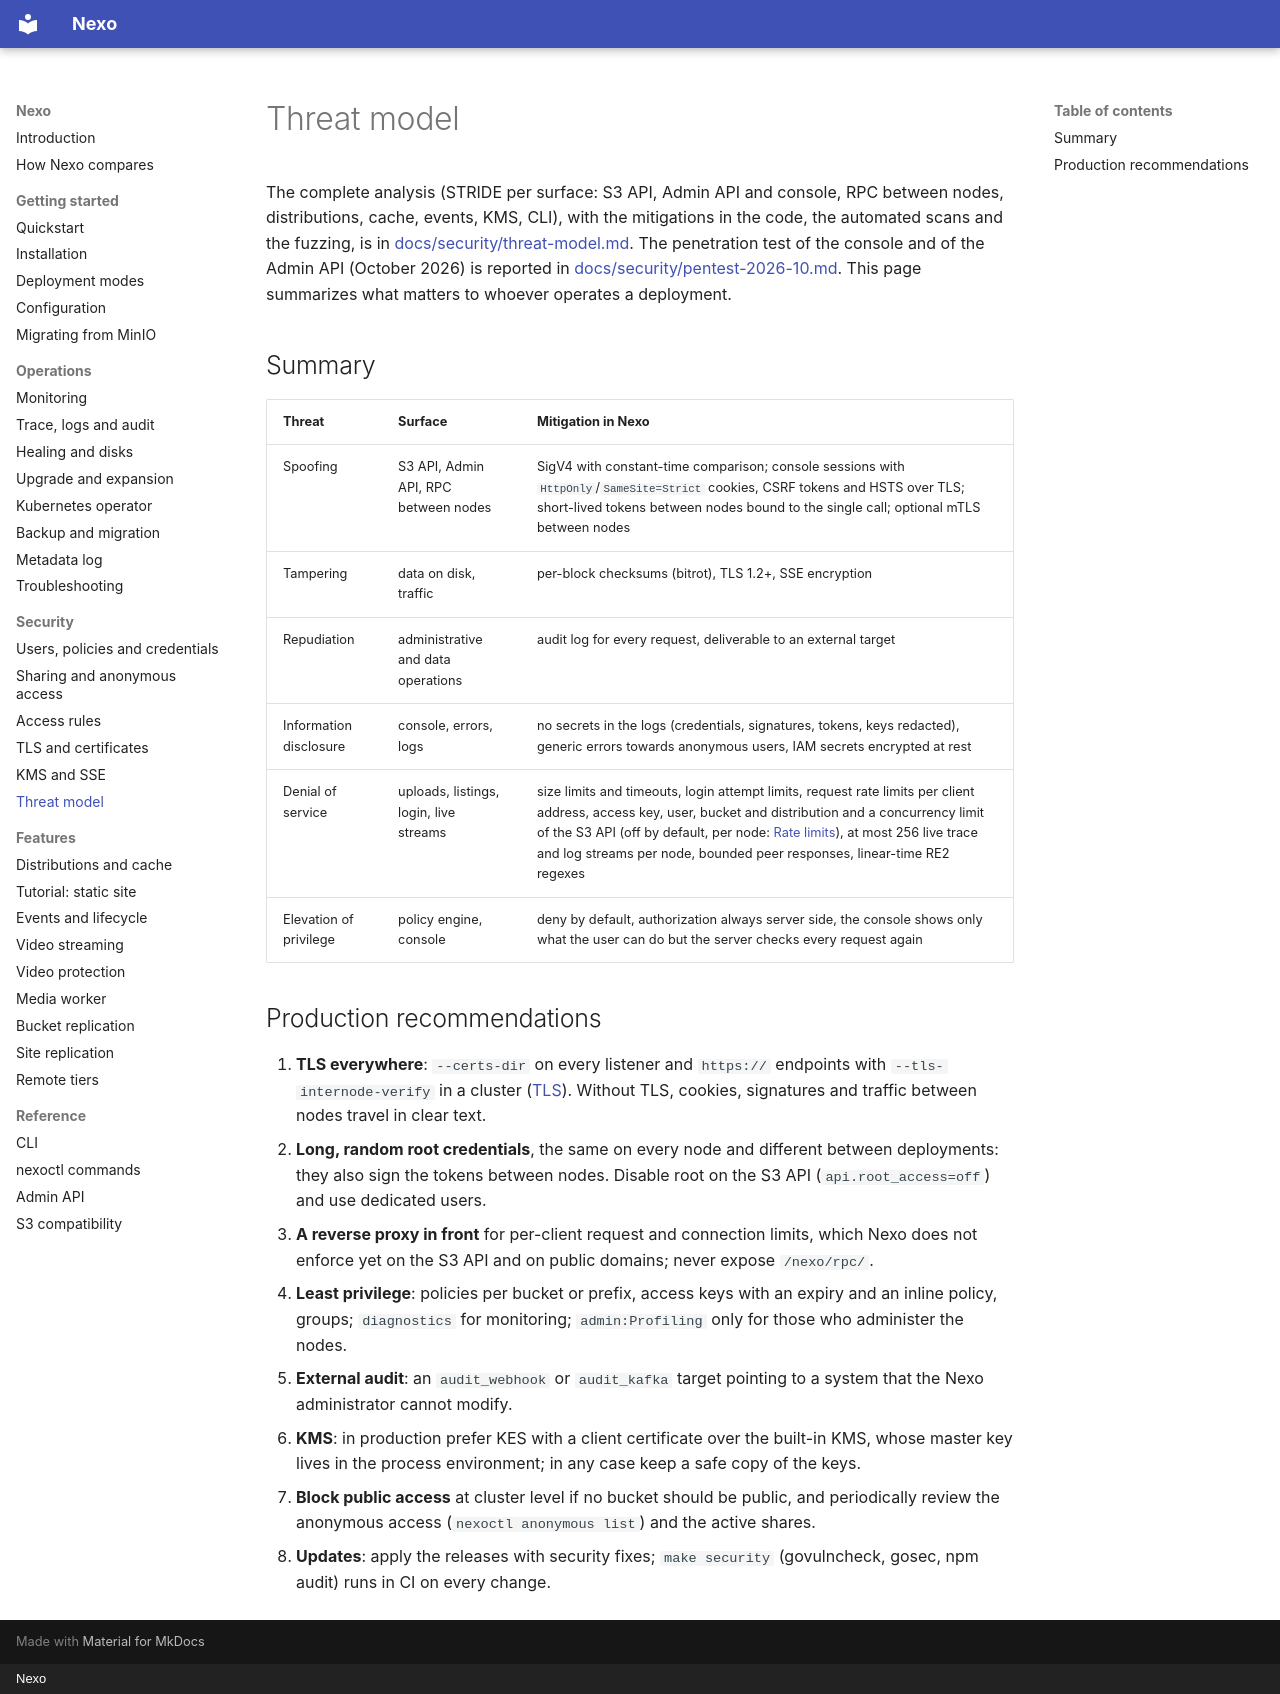

repository: R3n3r0/Nexo · page: security/threat-model/index.html · generator: mkdocs · copyright: Nexo

# Threat model

The complete analysis (STRIDE per surface: S3 API, Admin API and console, RPC between nodes, distributions,
cache, events, KMS, CLI), with the mitigations in the code, the automated scans and the fuzzing, is in
[docs/security/threat-model.md](https://github.com/R3n3r0/Nexo/blob/main/docs/security/threat-model.md).
The penetration test of the console and of the Admin API (October 2026) is reported in
[docs/security/pentest-2026-10.md](https://github.com/R3n3r0/Nexo/blob/main/docs/security/pentest-2026-10.md).
This page summarizes what matters to whoever operates a deployment.

## Summary

| Threat | Surface | Mitigation in Nexo |
|--------|---------|--------------------|
| Spoofing | S3 API, Admin API, RPC between nodes | SigV4 with constant-time comparison; console sessions with `HttpOnly`/`SameSite=Strict` cookies, CSRF tokens and HSTS over TLS; short-lived tokens between nodes bound to the single call; optional mTLS between nodes |
| Tampering | data on disk, traffic | per-block checksums (bitrot), TLS 1.2+, SSE encryption |
| Repudiation | administrative and data operations | audit log for every request, deliverable to an external target |
| Information disclosure | console, errors, logs | no secrets in the logs (credentials, signatures, tokens, keys redacted), generic errors towards anonymous users, IAM secrets encrypted at rest |
| Denial of service | uploads, listings, login, live streams | size limits and timeouts, login attempt limits, request rate limits per client address, access key, user, bucket and distribution and a concurrency limit of the S3 API (off by default, per node: [Rate limits](../configuration.md#rate-limits)), at most 256 live trace and log streams per node, bounded peer responses, linear-time RE2 regexes |
| Elevation of privilege | policy engine, console | deny by default, authorization always server side, the console shows only what the user can do but the server checks every request again |

## Production recommendations

1. **TLS everywhere**: `--certs-dir` on every listener and `https://` endpoints with
   `--tls-internode-verify` in a cluster ([TLS](tls.md)). Without TLS, cookies, signatures and traffic
   between nodes travel in clear text.
2. **Long, random root credentials**, the same on every node and different between deployments: they also
   sign the tokens between nodes. Disable root on the S3 API (`api.root_access=off`) and use dedicated users.
3. **A reverse proxy in front** for per-client request and connection limits, which Nexo does not enforce
   yet on the S3 API and on public domains; never expose `/nexo/rpc/`.
4. **Least privilege**: policies per bucket or prefix, access keys with an expiry and an inline policy,
   groups; `diagnostics` for monitoring; `admin:Profiling` only for those who administer the nodes.
5. **External audit**: an `audit_webhook` or `audit_kafka` target pointing to a system that the Nexo
   administrator cannot modify.
6. **KMS**: in production prefer KES with a client certificate over the built-in KMS, whose master key lives
   in the process environment; in any case keep a safe copy of the keys.
7. **Block public access** at cluster level if no bucket should be public, and periodically review the
   anonymous access (`nexoctl anonymous list`) and the active shares.
8. **Updates**: apply the releases with security fixes; `make security` (govulncheck,
   gosec, npm audit) runs in CI on every change.
